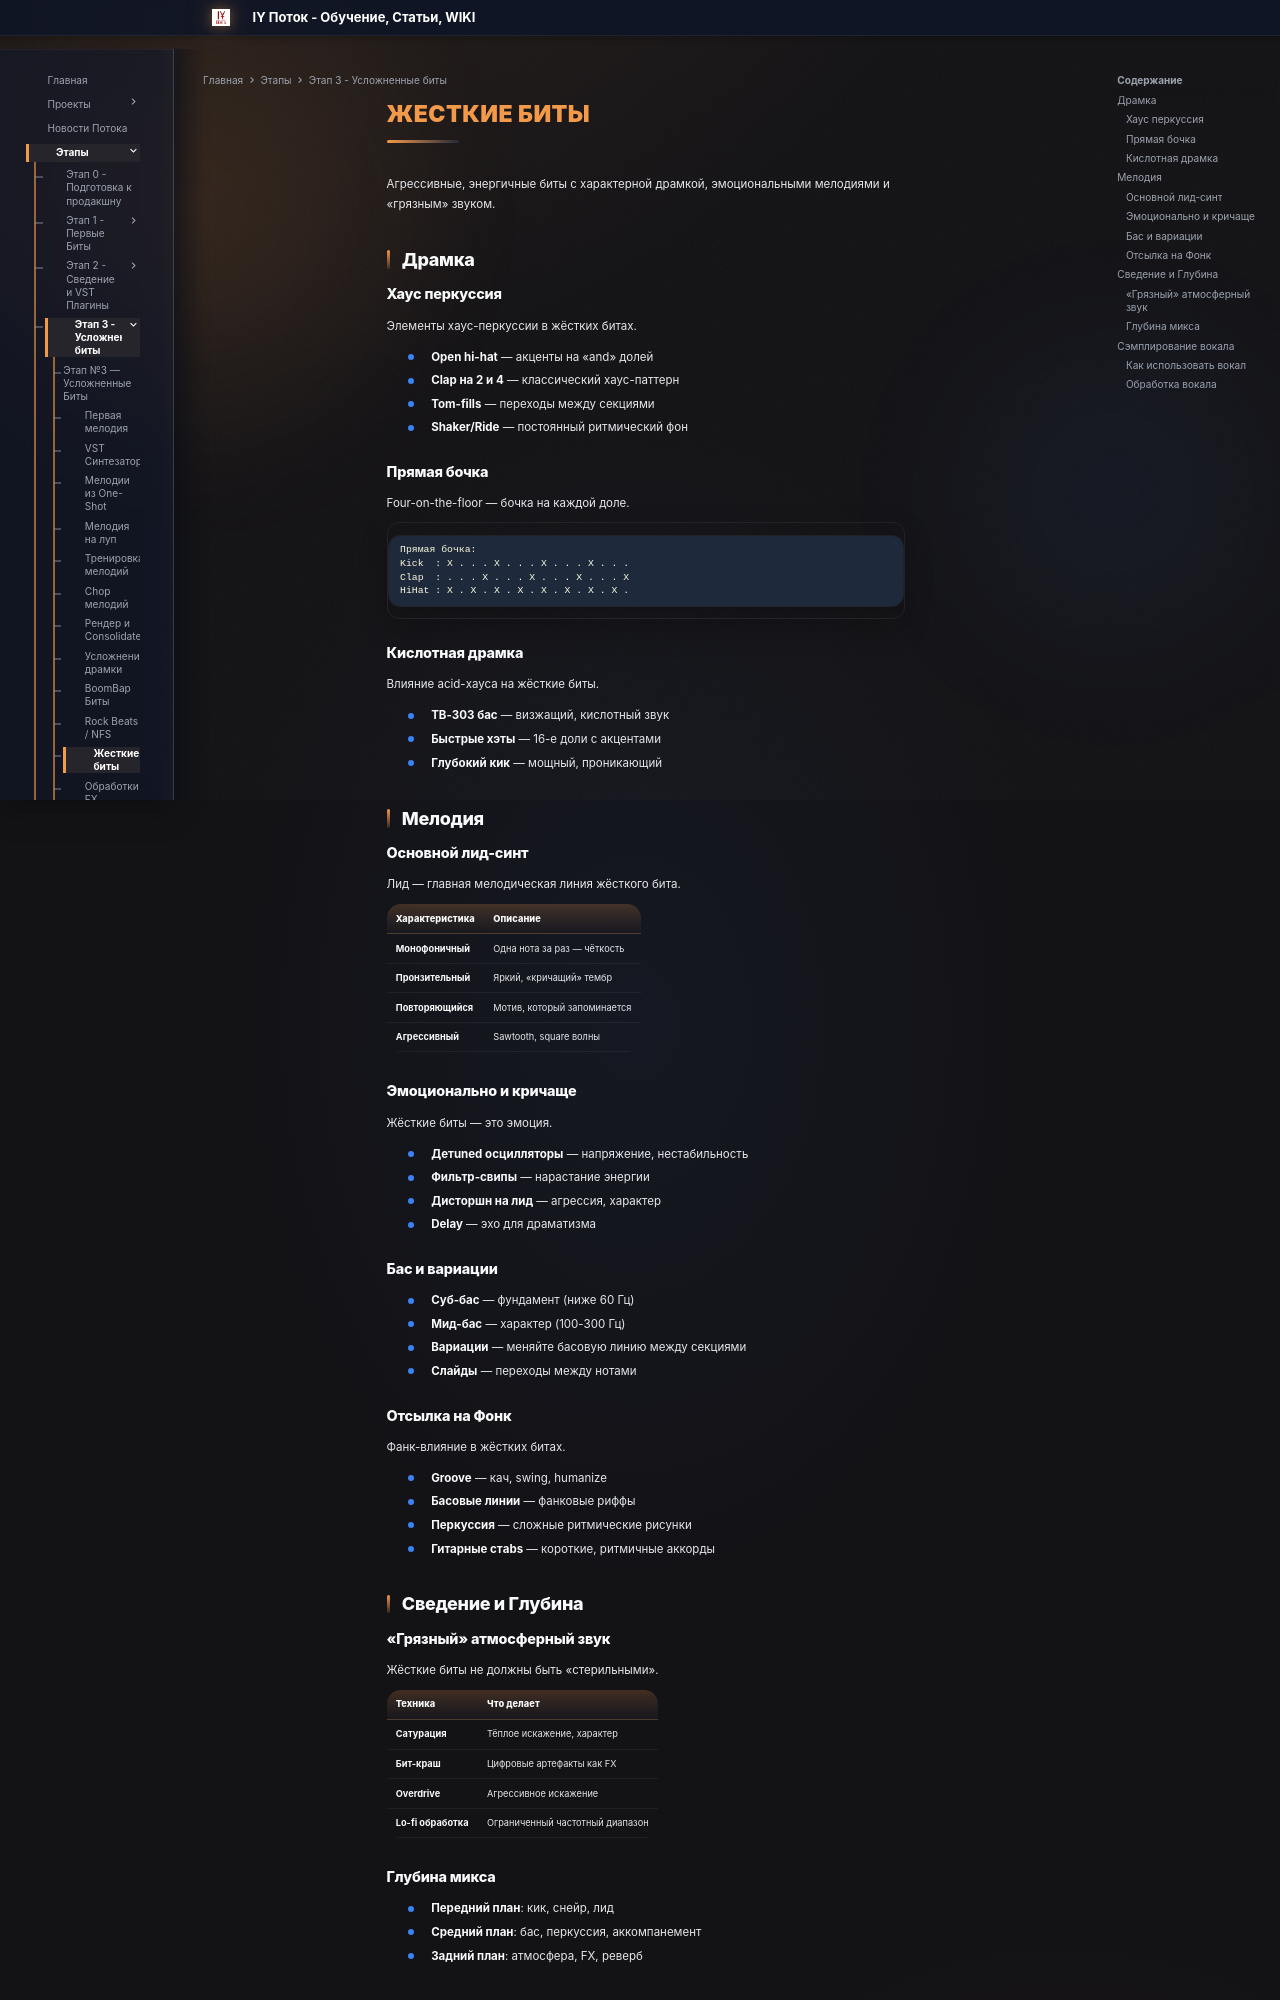

repository: programmcompose/potoksite · page: etap3/zhestkie-bity/index.html · generator: mkdocs

# Жесткие биты

Агрессивные, энергичные биты с характерной драмкой, эмоциональными мелодиями и «грязным» звуком.

## Драмка

### Хаус перкуссия

Элементы хаус-перкуссии в жёстких битах.

- **Open hi-hat** — акценты на «and» долей
- **Clap на 2 и 4** — классический хаус-паттерн
- **Tom-fills** — переходы между секциями
- **Shaker/Ride** — постоянный ритмический фон

### Прямая бочка

Four-on-the-floor — бочка на каждой доле.

```
Прямая бочка:
Kick  : X . . . X . . . X . . . X . . .
Clap  : . . . X . . . X . . . X . . . X
HiHat : X . X . X . X . X . X . X . X .
```

### Кислотная драмка

Влияние acid-хауса на жёсткие биты.

- **TB-303 бас** — визжащий, кислотный звук
- **Быстрые хэты** — 16-е доли с акцентами
- **Глубокий кик** — мощный, проникающий

## Мелодия

### Основной лид-синт

Лид — главная мелодическая линия жёсткого бита.

| Характеристика | Описание |
|---|---|
| **Монофоничный** | Одна нота за раз — чёткость |
| **Пронзительный** | Яркий, «кричащий» тембр |
| **Повторяющийся** | Мотив, который запоминается |
| **Агрессивный** | Sawtooth, square волны |

### Эмоционально и кричаще

Жёсткие биты — это эмоция.

- **Детuned осцилляторы** — напряжение, нестабильность
- **Фильтр-свипы** — нарастание энергии
- **Дисторшн на лид** — агрессия, характер
- **Delay** — эхо для драматизма

### Бас и вариации

- **Суб-бас** — фундамент (ниже 60 Гц)
- **Мид-бас** — характер (100-300 Гц)
- **Вариации** — меняйте басовую линию между секциями
- **Слайды** — переходы между нотами

### Отсылка на Фонк

Фанк-влияние в жёстких битах.

- **Groove** — кач, swing, humanize
- **Басовые линии** — фанковые риффы
- **Перкуссия** — сложные ритмические рисунки
- **Гитарные стabs** — короткие, ритмичные аккорды

## Сведение и Глубина

### «Грязный» атмосферный звук

Жёсткие биты не должны быть «стерильными».

| Техника | Что делает |
|---|---|
| **Сатурация** | Тёплое искажение, характер |
| **Бит-краш** | Цифровые артефакты как FX |
| **Overdrive** | Агрессивное искажение |
| **Lo-fi обработка** | Ограниченный частотный диапазон |
